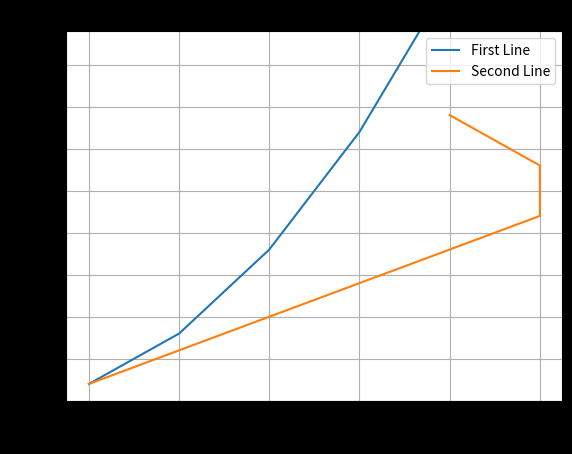

Reproduce this figure in Python.
#Extra functions for styling

import matplotlib.pyplot as plt

X = [1, 2, 3, 4, 5]
Y = [1, 4, 9, 16, 25]
X2 = [1,3,6,6,5]
Y2 = [1,5,11,14,17]

plt.plot(X, Y , label="First Line")
plt.plot(X2, Y2, label="Second Line") #line chart by default
plt.title("Square of Numbers")
plt.xlabel("Numbers")
plt.ylabel("Squares")
plt.legend() #printed right top box for labels

#Extra Styling Functions
print (plt.style.available) #to see all the styles available
plt.style.use("dark_background") #selected style from aviable
plt.grid(True) #grid on by default
plt.savefig("matplotlib_intro.png") #save the figure as a png file

#to increase the size of the chart size
plt.ylim(0, max(Y2)+5) #will increase height by Y2's max value +5


plt.plot #for line chat
plt.bar #for bar chart
plt.barh #for horizontal bar chart
plt.pie #for pie chart
plt.scatter #for scatter plot
plt.hist #for histogram
plt.boxplot #for box plot
plt.show()
